10-way image classification set "Cana_de_azucar" from GitHub (ErikaGM19/trabajo_de_grado); label vocabulary: carbon smut, hoja amarilla, mancha anillo, mancha parda, mosaic, muermo rojo, roya, sanas, secas, tizon bacteriano.

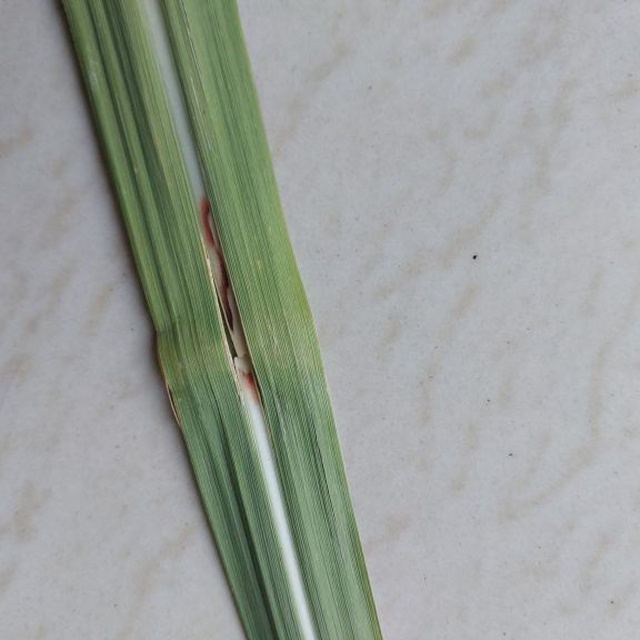
Label: mancha parda

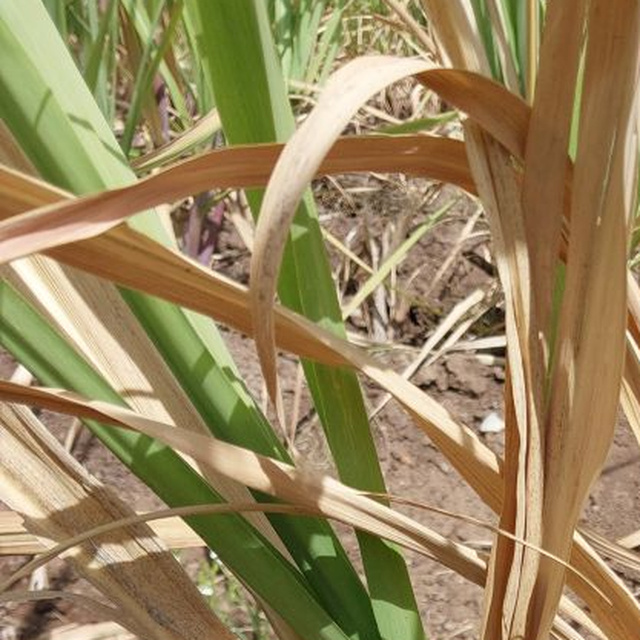
Label: secas

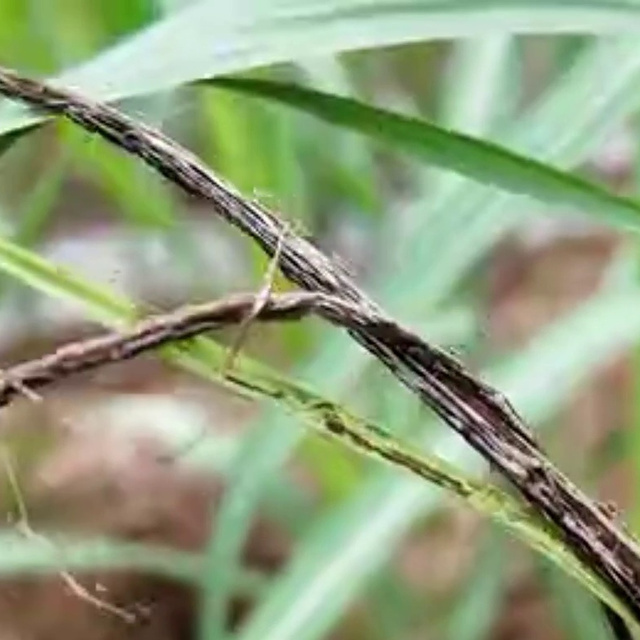
Label: carbon smut

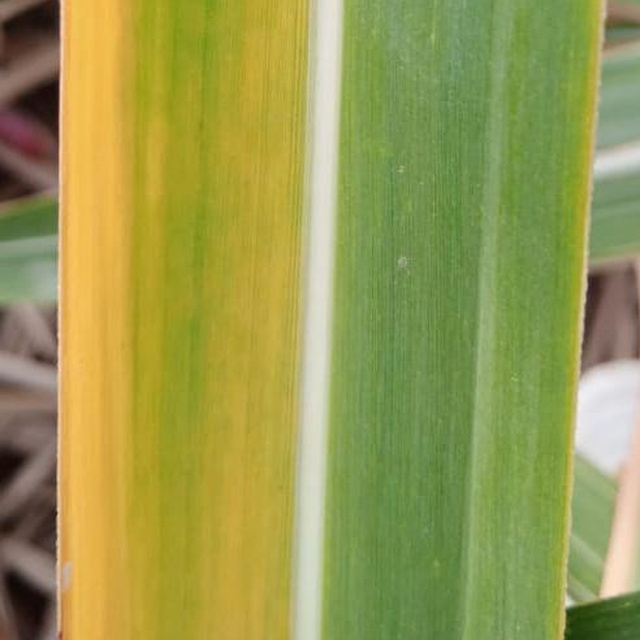
Label: hoja amarilla

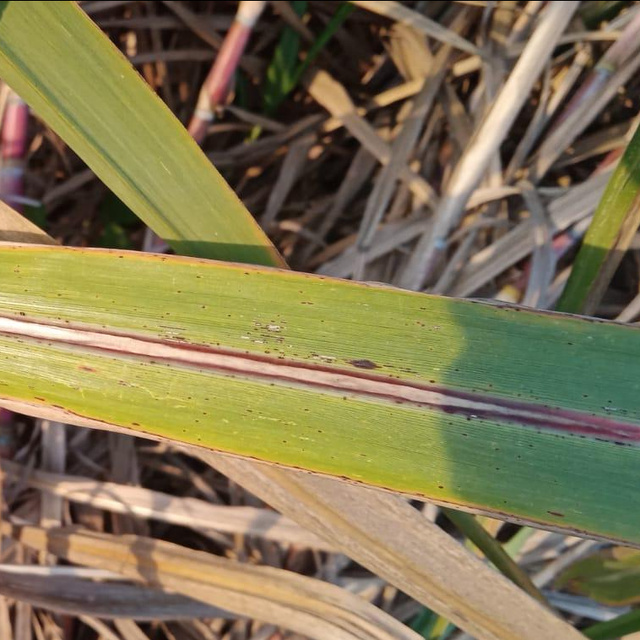
Label: muermo rojo

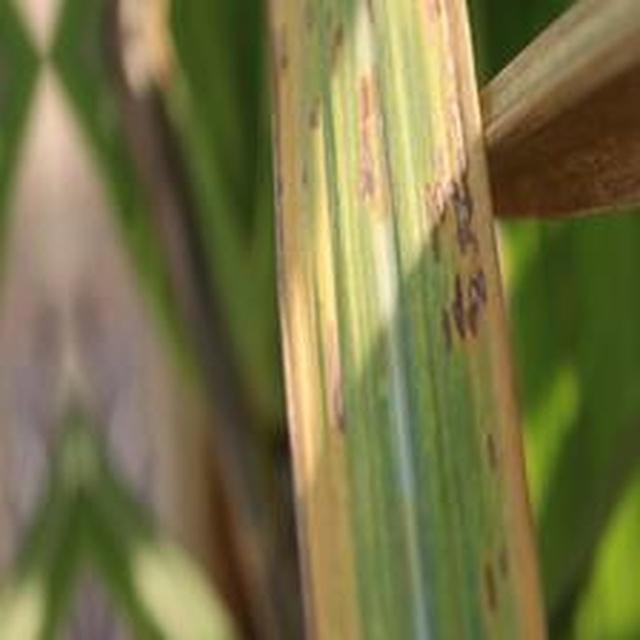
Label: mancha anillo
